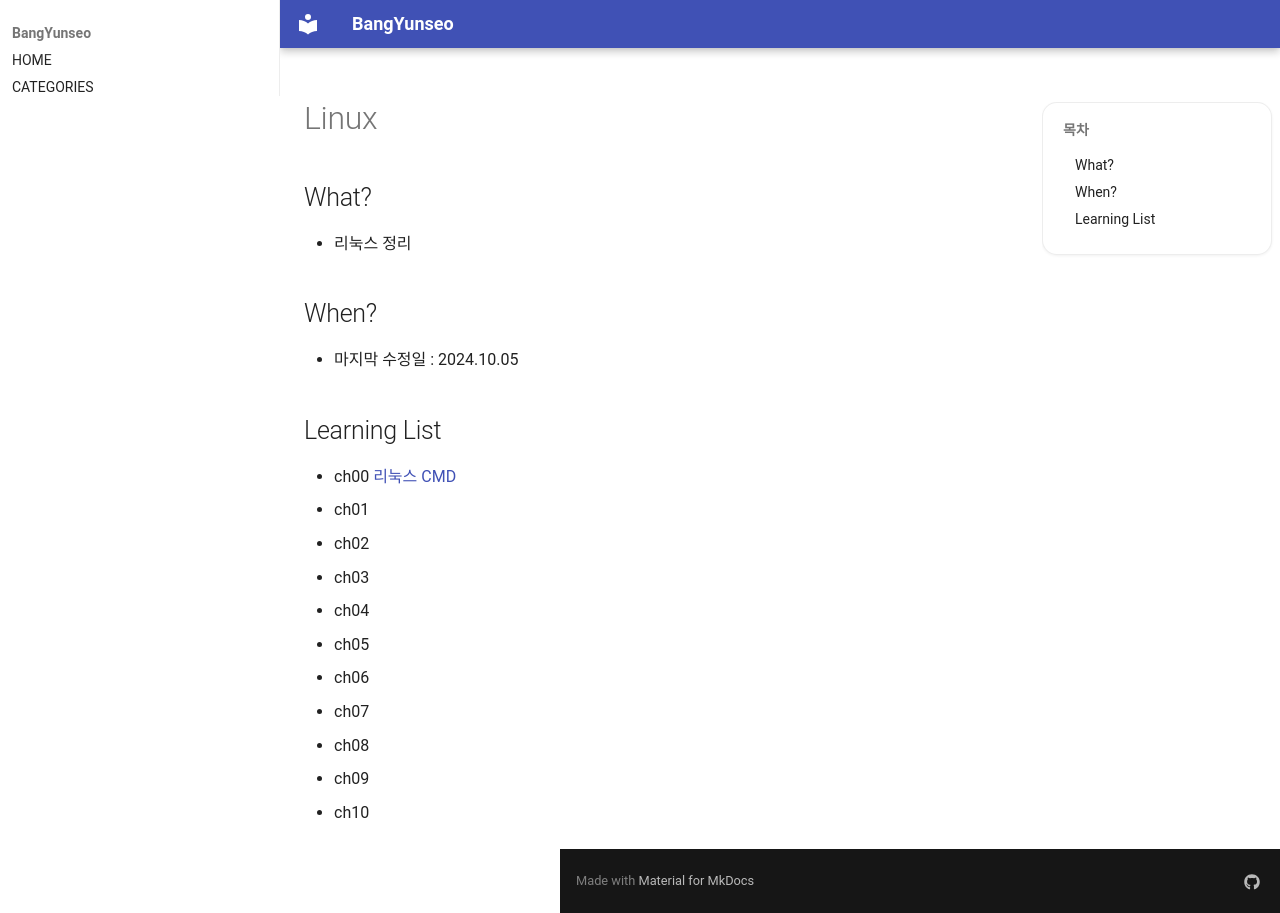

repository: BangYunseo/TIL · page: ComputerScience/OS/Linux/index.html · generator: mkdocs

# Linux

## What? 
* 리눅스 정리  

## When?
* 마지막 수정일 : 2024.10.05

## Learning List
* ch00 [리눅스 CMD]()
* ch01 []()
* ch02 []()
* ch03 []()
* ch04 []()
* ch05 []()
* ch06 []()
* ch07 []()
* ch08 []()
* ch09 []()
* ch10 []()
